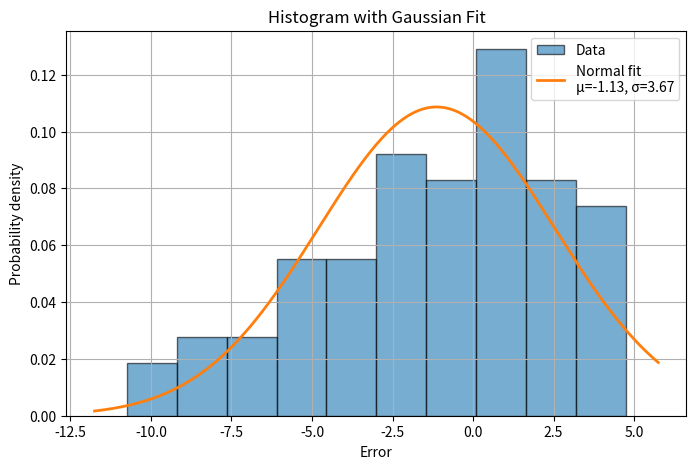

This figure's Python source:
import numpy as np
import matplotlib.pyplot as plt
from scipy.stats import norm

data = np.array([
    1.25,2.25,-4.75,-2.75,-10,-0.5,-1.5,-4,2.75,-5,
    -0.5,1.25,2.75,2.25,-8,0,-0.25,-10.75,-4,-4.25,
    3.25,3.25,2.25,-1.75,2,1,0.5,-8.75,-5.25,-6.25,
    0.75,0.75,-4.75,0.25,0,0,-5.25,2.25,1.5,-5,
    1.5,-1.5,3.5,-8,-2.5,3.75,-3.25,2.75,1.25,-3.75,
    -2,-0.5,3.25,0.5,2,-2.25,0,4.75,-7.25,1.25,
    -3,3.5,0,0.5,-3.75,3.25,-2,-7,1.25,-2.5
])

mu = np.mean(data)
sigma = np.std(data, ddof=1)

print(f"平均: {mu:.3f}")
print(f"標準偏差: {sigma:.3f}")

# x軸
x = np.linspace(data.min() - 1, data.max() + 1, 300)

# 正規分布
y = norm.pdf(x, mu, sigma)

plt.figure(figsize=(8, 5))

# ヒストグラム
plt.hist(data, bins=10, density=True, alpha=0.6, edgecolor="black", label="Data")

# ガウス分布
plt.plot(x, y, linewidth=2, label=f"Normal fit\nμ={mu:.2f}, σ={sigma:.2f}")

plt.xlabel("Error")
plt.ylabel("Probability density")
plt.title("Histogram with Gaussian Fit")
plt.legend()
plt.grid(True)
plt.show()
